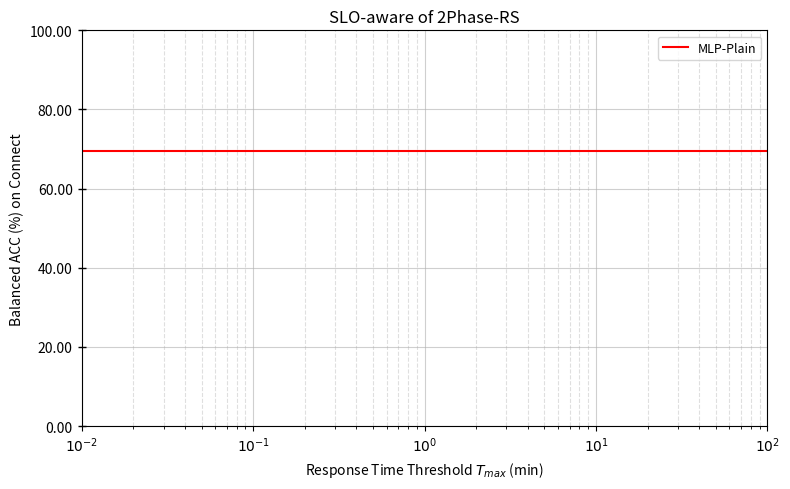

Here is the Python script that generated this plot: (Note: this script raises an exception after producing the figure.)
import json
import matplotlib.pyplot as plt
from matplotlib.ticker import LogLocator, FuncFormatter
import os

def load_curve(path):
    xs, ys = [], []
    with open(path, 'r') as f:
        for line in f:
            obj = json.loads(line)
            elapsed_min = obj["elapsed_time"] / 60.0   # 秒 -> 分钟
            metric = obj["best_metric"]
            xs.append(elapsed_min)
            ys.append(metric)
    return xs, ys


if __name__ == '__main__':
    plt.figure(figsize=(8, 5))

    legend_map = {
        # "2Phase": "/data/ruipeng/workdir/autoreg/exp/exp2/connect/2phase_time_log_extract.jsonl",
        "ASHA": "/data/ruipeng/workdir/autoreg/exp/exp2/connect/asha_time_log_extract.jsonl",
        "BOHB": "/data/ruipeng/workdir/autoreg/exp/exp2/connect/bohb_time_log_extract.jsonl",
        "Hyperband": "/data/ruipeng/workdir/autoreg/exp/exp2/connect/hyperband_time_log_extract.jsonl",
        # "1Phase-AgE": "/data/ruipeng/workdir/autoreg/exp/exp2/connect/1phase_time_log_extract.jsonl",
    }

    color_map = {
        # "2Phase": "forestgreen",
        "ASHA": "darkorchid",
        "BOHB": "royalblue",
        "Hyperband": "darkcyan",
        # "1Phase-AgE": "darkorange"
    }

    markers = ['o', 'X', 's', 'h', '>', 'D', '*', 'X', 'P', '^', '>']

    for i, (legend_name, file_path) in enumerate(legend_map.items()):
        if not os.path.exists(file_path):
            print(f"⚠️ 文件不存在: {file_path}")
            continue

        xs, ys = load_curve(file_path)
        color = color_map.get(legend_name, None)

        plt.plot(
            xs, ys,
            label=legend_name,
            linewidth=2,
            color=color,
            marker=markers[i % len(markers)],
            markersize=8,
            markerfacecolor='auto',
            markeredgewidth=0.8
        )

    # 横轴对数坐标
    plt.xscale("log")

    # 横轴主刻度标签
    plt.xticks(
        [1e-2, 1e-1, 1e0, 1e1, 1e2, ],
        [r"$10^{-2}$", r"$10^{-1}$", r"$10^{0}$",
         r"$10^{1}$", r"$10^{2}$", ]
    )

    ax = plt.gca()

    # 横轴主次刻度
    ax.xaxis.set_major_locator(LogLocator(base=10.0, numticks=6))
    ax.xaxis.set_minor_locator(LogLocator(base=10.0, subs=range(2, 10)))

    # 网格线
    ax.grid(True, which='major', axis='both', linestyle='-', alpha=0.6)
    ax.grid(True, which='minor', axis='both', linestyle='--', alpha=0.4)

    # baseline 水平线 0.933067
    mlp_plain = 0.694853
    ax.axhline(y=mlp_plain, color='red', linestyle='-', linewidth=1.5, label="MLP-Plain")

    # =============================
    # ⭐⭐⭐ 关键部分：Y 轴 ×100 并保留两位小数
    # =============================
    ax.yaxis.set_major_formatter(FuncFormatter(lambda y, _: f"{y * 100:.2f}"))
    # =============================

    plt.xlabel("Response Time Threshold $T_{max}$ (min)")
    plt.ylabel("Balanced ACC (%) on Connect")   # 你可写成 (%)，可选
    plt.title("SLO-aware of 2Phase-RS")

    # 纵轴刻度
    ax.tick_params(axis='y', which='major', direction='inout', length=6, width=1)
    ax.tick_params(axis='y', which='minor', direction='inout', length=4, width=0.8)

    plt.legend(fontsize=9, title_fontsize=10)
    plt.tight_layout()

    # 保存图片
    save_path = "/data/ruipeng/workdir/autoreg/exp/exp2/connect/connect_slo_2phase_rs.png"
    plt.savefig(save_path, dpi=400, bbox_inches='tight')
    print(f"✅ 图像已保存到: {save_path}")
    plt.show()
